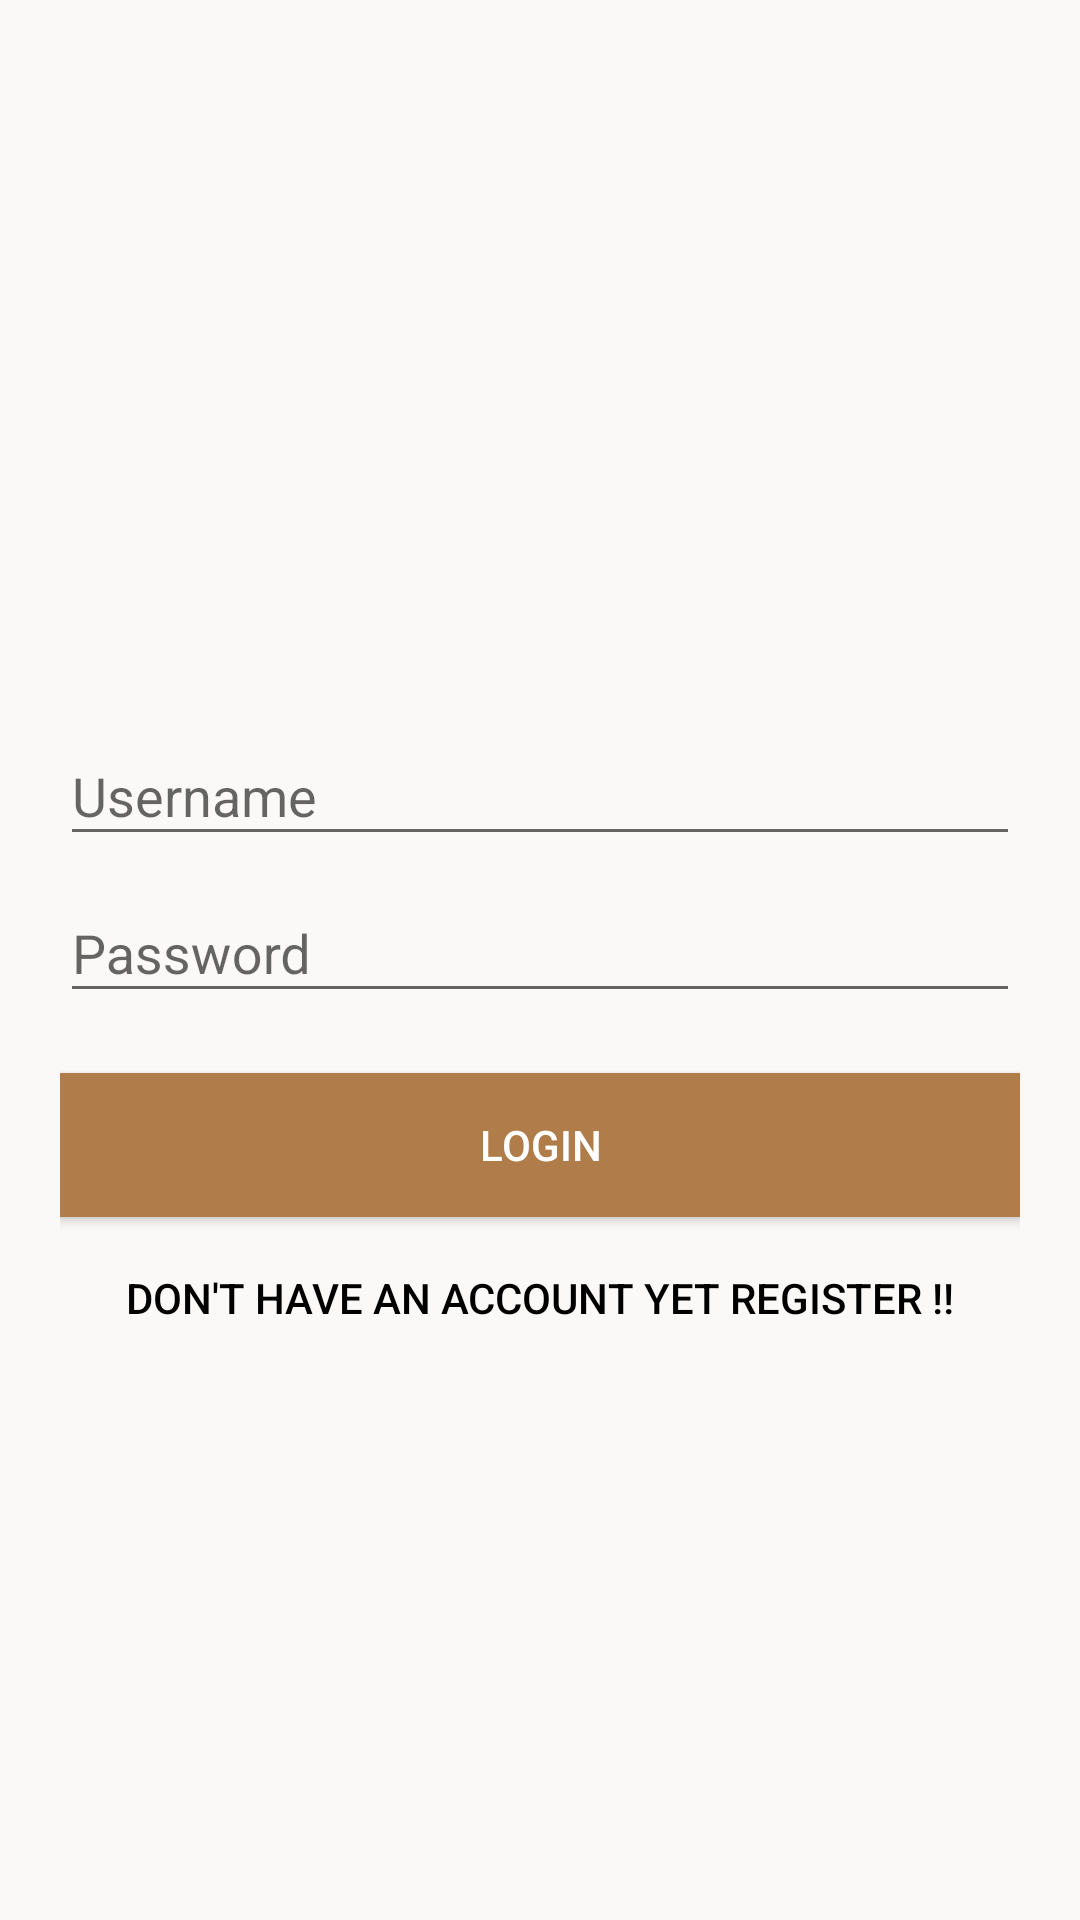

Write the Android layout XML for this screen, with the resource values it uses.
<!-- AndroidManifest.xml: application theme AppTheme -->
<!-- res/layout/activity_login.xml -->
<?xml version="1.0" encoding="utf-8"?>
<LinearLayout
    xmlns:android="http://schemas.android.com/apk/res/android"
    android:background="@color/bg_login"
    android:gravity="center"
    android:orientation="vertical"
    android:layout_width="fill_parent"
    android:layout_height="wrap_content"
    android:scrollbars="vertical"
    android:fillViewport="true"
    android:paddingTop="50dp"
    android:paddingLeft="20dp"
    android:paddingRight="20dp"
    android:focusable="true"
    android:focusableInTouchMode="true">
    <android.support.design.widget.TextInputLayout
        android:id="@+id/login_input_layout_email"
        android:layout_width="match_parent"
        android:layout_height="wrap_content">

        <EditText
            android:id="@+id/login_input_email"
            android:textColor="#000000"
            android:layout_width="match_parent"
            android:layout_height="wrap_content"
            android:inputType="textEmailAddress"
            android:hint="Username" />
    </android.support.design.widget.TextInputLayout>
    <android.support.design.widget.TextInputLayout
        android:id="@+id/login_input_layout_password"
        android:layout_width="match_parent"
        android:layout_height="wrap_content">
        <EditText
            android:id="@+id/login_input_password"
            android:textColor="#000000"
            android:layout_width="match_parent"
            android:layout_height="wrap_content"
            android:inputType="textPassword"
            android:hint="@string/hint_password" />
    </android.support.design.widget.TextInputLayout>
    <Button android:id="@+id/btn_login"
        android:layout_width="fill_parent"
        android:layout_height="wrap_content"
        android:text="@string/btn_login"
        android:background="@color/login_button_background"
        android:layout_marginTop="20dp"
        android:textColor="@android:color/white"/>
    <Button android:id="@+id/btn_link_signup"
        android:layout_width="fill_parent"
        android:layout_height="wrap_content"
        android:text="@string/btn_link_signup"
        android:background="@null"
        android:layout_marginTop="3dp"
        android:textColor="@android:color/black"/>
</LinearLayout>
<!-- resources referenced by this layout -->
<resources>
  <color name="bg_login">#FAF9F7</color>
  <color name="login_button_background">#B07D4A</color>
  <string name="btn_link_signup">Don\'t have an account yet Register !!</string>
  <string name="btn_login">Login</string>
  <string name="hint_password">Password</string>
  <style name="AppTheme" parent="Theme.AppCompat.Light.DarkActionBar">
          
          <item name="colorPrimary">@color/colorPrimary</item>
          <item name="colorPrimaryDark">@color/colorPrimaryDark</item>
          <item name="colorAccent">@color/colorAccent</item>
      </style>
  <color name="colorPrimary">#3F51B5</color>
  <color name="colorPrimaryDark">#303F9F</color>
  <color name="colorAccent">#FF4081</color>
</resources>
